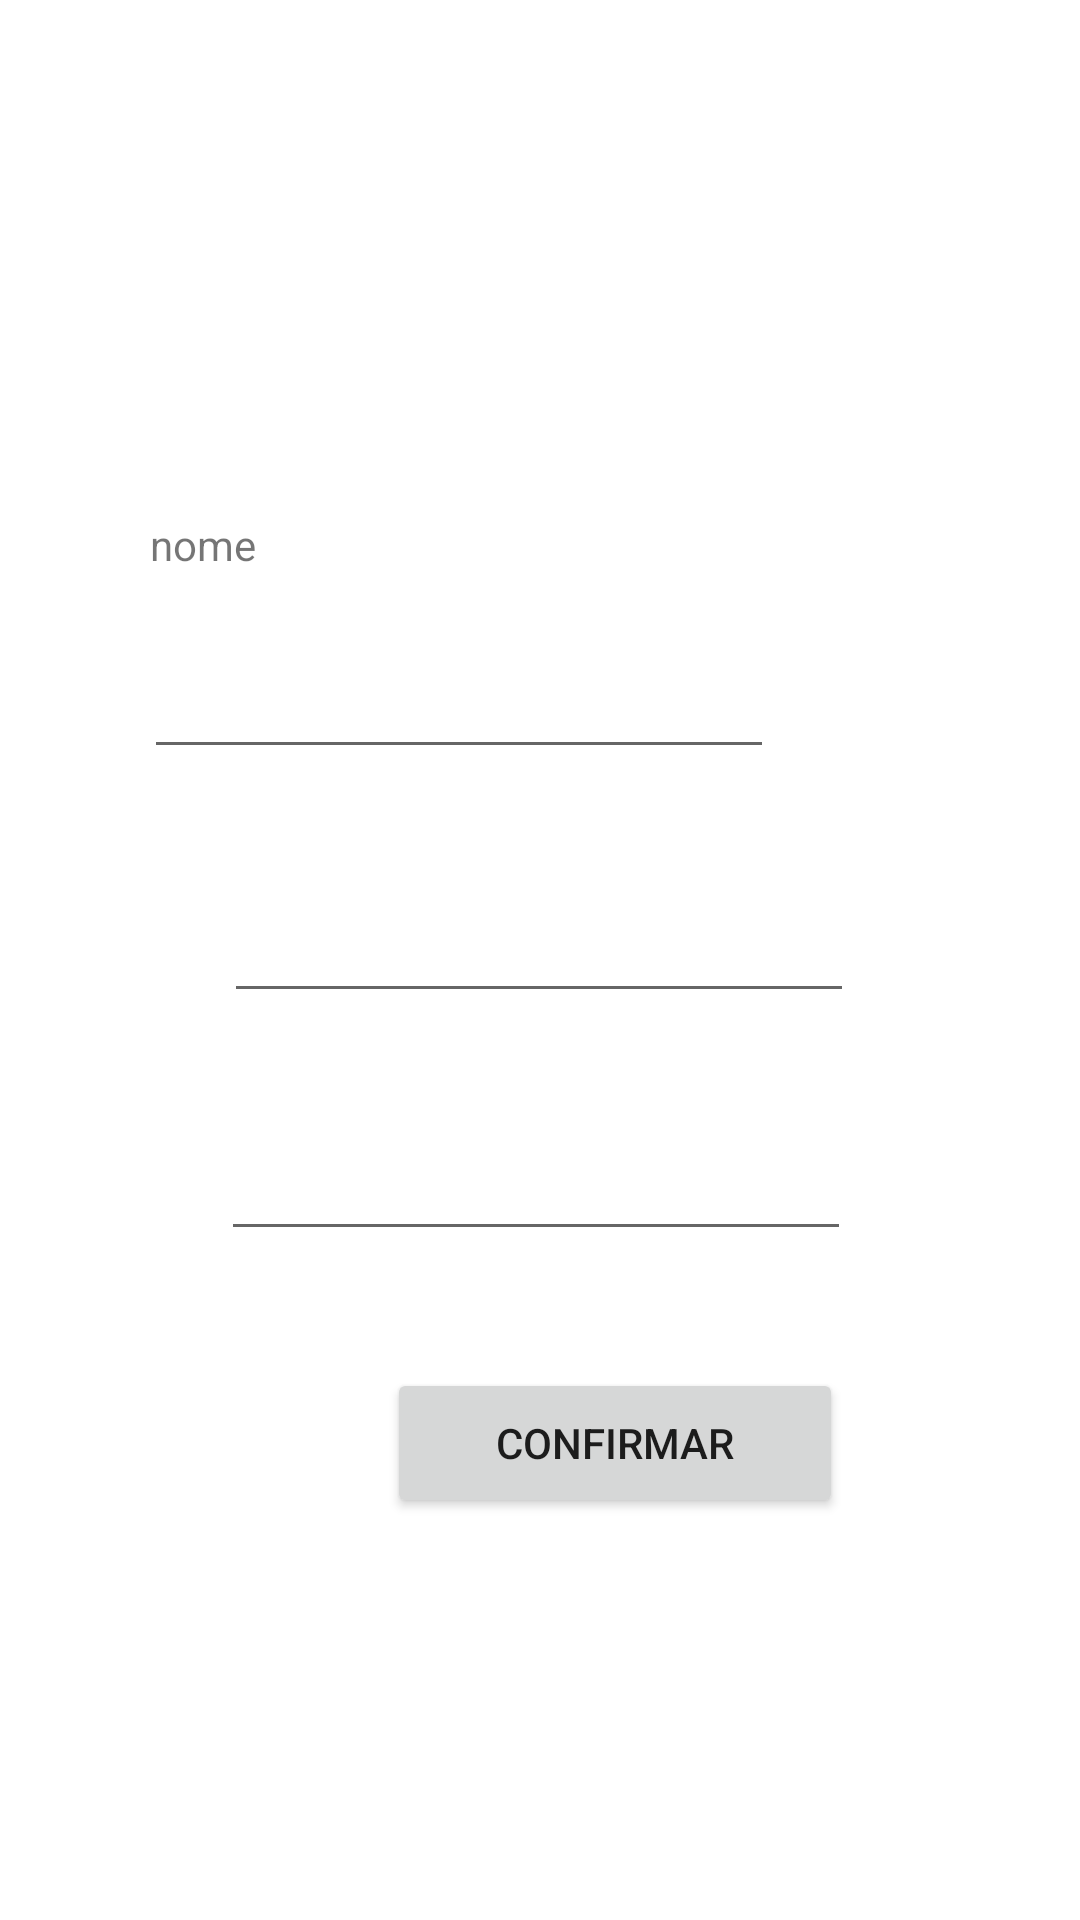

The Android layout XML behind this screen, and the referenced resources:
<!-- AndroidManifest.xml: application theme Theme.ContatosFireBase -->
<!-- res/layout/activity_cadastro.xml -->
<?xml version="1.0" encoding="utf-8"?>
<androidx.constraintlayout.widget.ConstraintLayout xmlns:android="http://schemas.android.com/apk/res/android"
    xmlns:app="http://schemas.android.com/apk/res-auto"
    xmlns:tools="http://schemas.android.com/tools"
    android:layout_width="match_parent"
    android:layout_height="match_parent"
    tools:context=".Cadastro">

    <TextView
        android:id="@+id/email"
        android:layout_width="wrap_content"
        android:layout_height="wrap_content"
        android:layout_marginStart="102dp"
        android:layout_marginTop="14dp"
        android:layout_marginEnd="271dp"
        android:text="E-mail"
        app:layout_constraintEnd_toEndOf="parent"
        app:layout_constraintStart_toStartOf="parent"
        app:layout_constraintTop_toBottomOf="@+id/editNumeroCad" />

    <EditText
        android:id="@+id/editEmailCad"
        android:layout_width="wrap_content"
        android:layout_height="wrap_content"
        android:layout_marginStart="99dp"
        android:layout_marginTop="5dp"
        android:layout_marginEnd="102dp"
        android:ems="10"
        android:inputType="textEmailAddress"
        app:layout_constraintEnd_toEndOf="parent"
        app:layout_constraintStart_toStartOf="parent"
        app:layout_constraintTop_toBottomOf="@+id/email" />

    <TextView
        android:id="@+id/textView"
        android:layout_width="57dp"
        android:layout_height="26dp"
        android:layout_marginStart="101dp"
        android:layout_marginTop="172dp"
        android:layout_marginEnd="253dp"
        android:text="nome"
        app:layout_constraintEnd_toEndOf="parent"
        app:layout_constraintHorizontal_bias="1.0"
        app:layout_constraintStart_toStartOf="parent"
        app:layout_constraintTop_toTopOf="parent" />

    <TextView
        android:id="@+id/cpf"
        android:layout_width="wrap_content"
        android:layout_height="wrap_content"
        android:layout_marginStart="102dp"
        android:layout_marginTop="16dp"
        android:layout_marginEnd="259dp"
        android:text="Número"
        app:layout_constraintEnd_toEndOf="parent"
        app:layout_constraintStart_toStartOf="parent"
        app:layout_constraintTop_toBottomOf="@+id/editNomeCad" />

    <EditText
        android:id="@+id/editNomeCad"
        android:layout_width="wrap_content"
        android:layout_height="wrap_content"
        android:layout_marginStart="99dp"
        android:layout_marginTop="17dp"
        android:layout_marginEnd="102dp"
        android:ems="10"
        android:inputType="text"
        app:layout_constraintEnd_toEndOf="parent"
        app:layout_constraintHorizontal_bias="1.0"
        app:layout_constraintStart_toStartOf="parent"
        app:layout_constraintTop_toBottomOf="@+id/textView" />

    <EditText
        android:id="@+id/editNumeroCad"
        android:layout_width="wrap_content"
        android:layout_height="wrap_content"
        android:layout_marginStart="100dp"
        android:layout_marginTop="5dp"
        android:layout_marginEnd="101dp"
        android:ems="10"
        android:inputType="number"
        app:layout_constraintEnd_toEndOf="parent"
        app:layout_constraintStart_toStartOf="parent"
        app:layout_constraintTop_toBottomOf="@+id/cpf" />

    <Button
        android:id="@+id/btnConfirmar"
        android:layout_width="152dp"
        android:layout_height="50dp"
        android:layout_marginStart="129dp"
        android:layout_marginTop="39dp"
        android:layout_marginEnd="130dp"
        android:onClick="BtnConfirmar"
        android:text="Confirmar"
        app:layout_constraintEnd_toEndOf="parent"
        app:layout_constraintHorizontal_bias="0.0"
        app:layout_constraintStart_toStartOf="parent"
        app:layout_constraintTop_toBottomOf="@+id/editEmailCad" />

</androidx.constraintlayout.widget.ConstraintLayout>
<!-- resources referenced by this layout -->
<resources>
  <style name="Theme.ContatosFireBase" parent="Theme.MaterialComponents.DayNight.DarkActionBar">
          
          <item name="colorPrimary">@color/purple_500</item>
          <item name="colorPrimaryVariant">@color/purple_700</item>
          <item name="colorOnPrimary">@color/white</item>
          
          <item name="colorSecondary">@color/teal_200</item>
          <item name="colorSecondaryVariant">@color/teal_700</item>
          <item name="colorOnSecondary">@color/black</item>
          
          <item name="android:statusBarColor">?attr/colorPrimaryVariant</item>
          
      </style>
  <!-- not gathered from this repository: default colours our renderer supplied (Android Studio template values) -->
  <color name="purple_500">#FF6200EE</color>
  <color name="purple_700">#FF3700B3</color>
  <color name="teal_200">#FF03DAC5</color>
  <color name="teal_700">#FF018786</color>
  <color name="black">#FF000000</color>
  <color name="white">#FFFFFFFF</color>
</resources>
